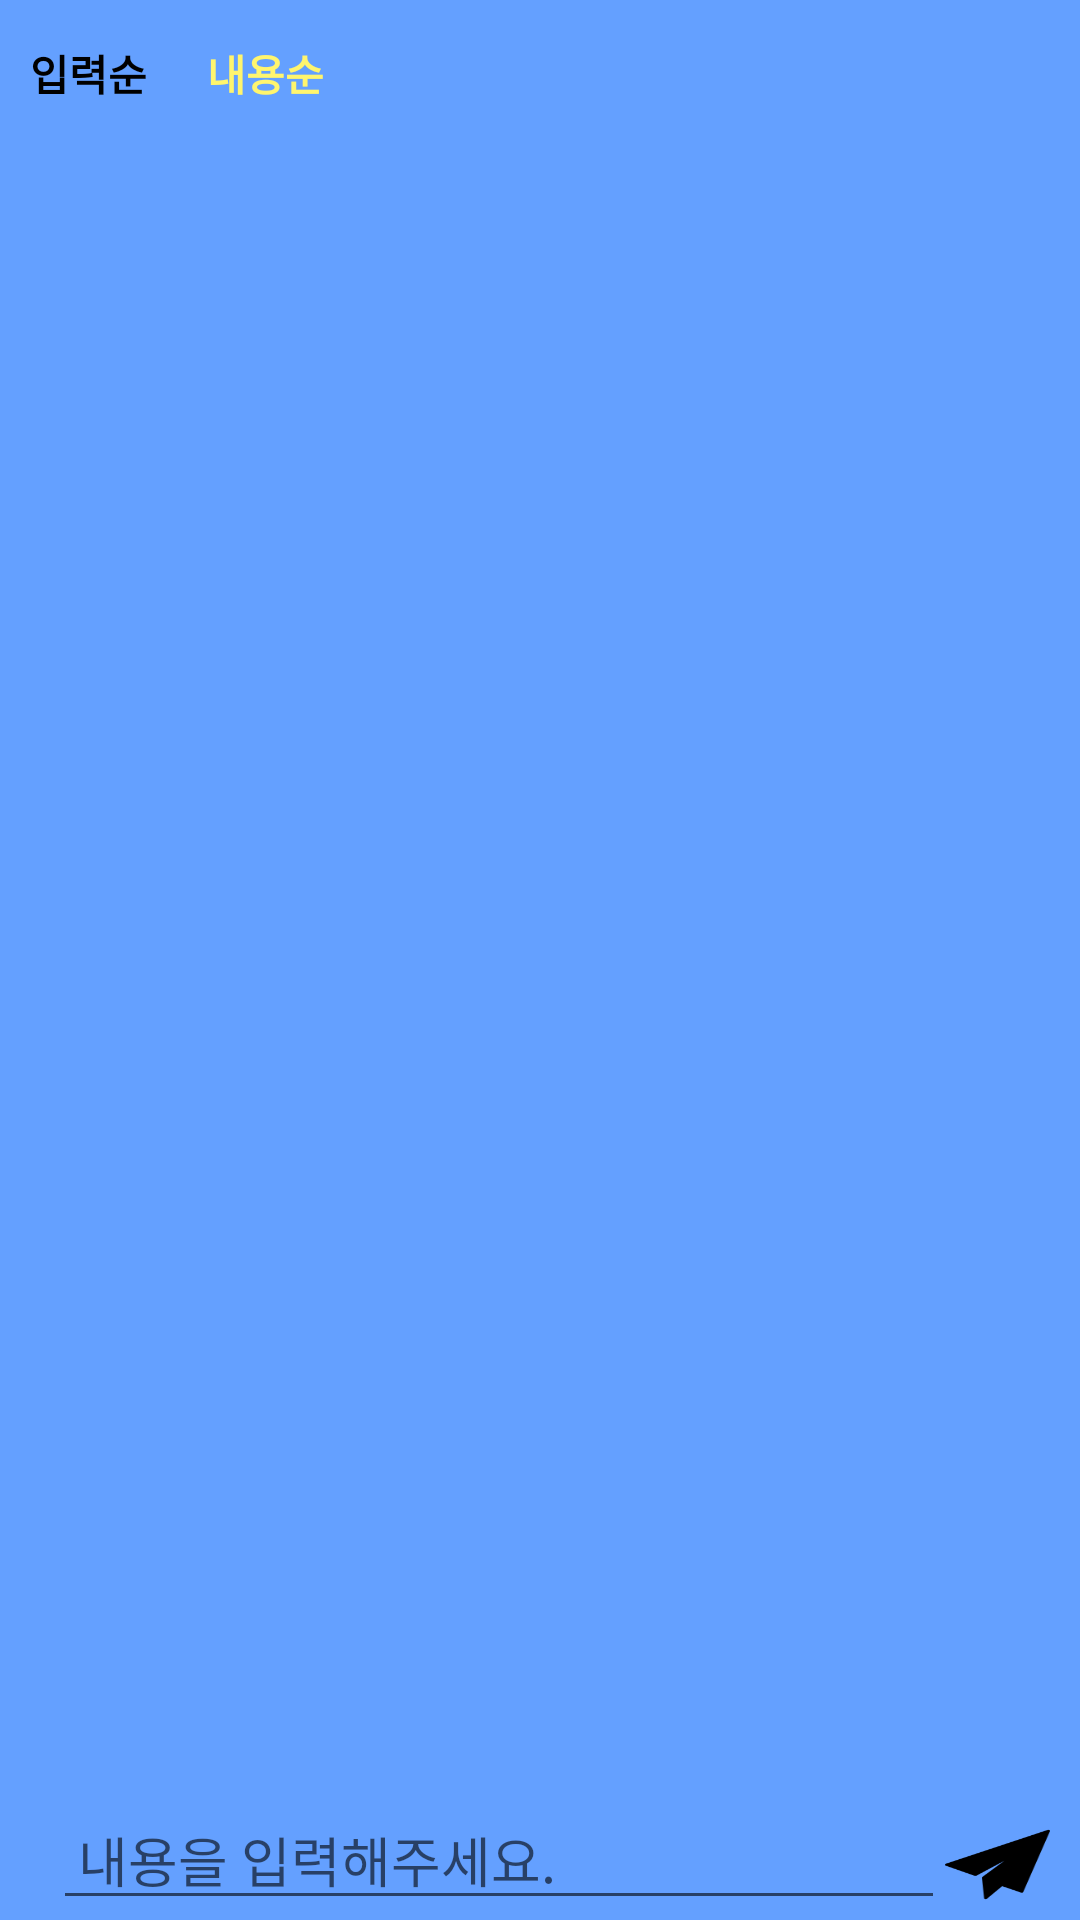

Write the Android layout XML for this screen, with the resource values it uses.
<!-- AndroidManifest.xml: application theme AppTheme -->
<!-- res/layout/activity_main.xml -->
<?xml version="1.0" encoding="utf-8"?>

<LinearLayout
    xmlns:android="http://schemas.android.com/apk/res/android"
    android:layout_width="match_parent"
    android:layout_height="match_parent"
    android:orientation="vertical"
    android:background="@color/blue2"
    >
    <LinearLayout
        android:layout_width="wrap_content"
        android:layout_height="wrap_content"
        android:layout_marginLeft="10dp"
        android:layout_marginTop="10dp"
        android:layout_marginBottom="10dp"
        android:orientation="horizontal"
        >
        <TextView
            android:id="@+id/insoon"
            android:layout_width="wrap_content"
            android:text="입력순"
            android:textStyle="bold"
            android:textColor="@color/black"
            android:layout_height="wrap_content"></TextView>
       <Switch
           android:id="@+id/swith"
           android:layout_width="wrap_content"
           android:layout_height="wrap_content"
           android:track="@drawable/switch_selector"
           android:thumb="@drawable/switch_tumb"
           style="@style/SwitchButtonStyle">
       </Switch>
        <TextView
            android:id="@+id/consoon"
            android:layout_width="wrap_content"
            android:text="내용순"
            android:textStyle="bold"
            android:textColor="@color/yellow"
            android:layout_height="wrap_content"></TextView>

    </LinearLayout>
    <ListView
        android:id="@+id/listView"
        android:layout_width="match_parent"
        android:layout_height="match_parent"
        android:dividerHeight="5dp"
        android:layout_marginLeft="10dp"
        android:layout_marginRight="10dp"
        android:layout_weight="4"
        android:background="@color/blue2"

        />
    <LinearLayout

        android:layout_width="match_parent"
        android:layout_height="wrap_content"
        android:orientation="horizontal"
        >
        <TextView
            android:layout_weight="1"
            android:layout_width="wrap_content"
            android:layout_height="wrap_content"
            android:gravity="center_horizontal"
            android:text="">

        </TextView>
        <EditText
            android:id="@+id/mainEdit"
            android:layout_weight="7"
            android:layout_width="wrap_content"
            android:layout_height="wrap_content"
            android:textCursorDrawable="@drawable/cursor_color"
            android:hint=" 내용을 입력해주세요.">

        </EditText>
        <Button
            android:id="@+id/mainInsert"
            android:layout_weight="1"
            android:layout_width="17dp"
            android:layout_height="25dp"
            android:background="@drawable/send"
            android:layout_marginRight="10dp"
           >

        </Button>
    </LinearLayout>


</LinearLayout>








<!-- resources referenced by this layout -->
<resources>
  <color name="black">#000000</color>
  <color name="blue">#64AAFF</color>
  <color name="blue2">#64A0FF</color>
  <color name="white">#F4FFFF</color>
  <color name="yellow">#FFF56E</color>
  <!-- drawable cursor_color (drawable) -->
  <?xml version="1.0" encoding="utf-8"?>
  
  <shape xmlns:android="http://schemas.android.com/apk/res/android"
      android:shape="rectangle">
  
      <solid android:color="#ffffff"></solid>
      <size android:width="2dp"></size>
  
  
  </shape>
  <!-- drawable send: png bitmap (drawable, 1950 bytes) -->
  <!-- drawable switch_selector (drawable) -->
  <?xml version="1.0" encoding="utf-8"?>
  
  <selector xmlns:android="http://schemas.android.com/apk/res/android">
      <item
          android:drawable="@drawable/switch_off"
          android:state_checked="false"/>
  
      <item
          android:drawable="@drawable/switch_on"
          android:state_checked="true"/>
  
  </selector>
  <style name="SwitchButtonStyle">
          <item name="android:paddingLeft">10dp</item>
          <item name="android:paddingRight">10dp</item>
          <item name="android:paddingTop">4dp</item>
          <item name="android:paddingBottom">4dp</item>
      </style>
  <style name="AppTheme" parent="Theme.AppCompat.Light.DarkActionBar">
          
          <item name="colorPrimary">@color/blue</item>
          <item name="colorPrimaryDark">@color/blue</item>
          <item name="colorAccent">@color/black</item>
          <item name="android:windowLightStatusBar" tools:targetApi="23">true</item>
      </style>
  <!-- drawable switch_off (drawable) -->
  <shape
      xmlns:android="http://schemas.android.com/apk/res/android"
      android:shape="rectangle" >
  
      <corners
          android:radius="15dp" />
  
      <size
          android:width="51dp"
          android:height="30dp" />
  
      <solid
          android:color="@color/black" />
  
      
  
  </shape>
  <!-- drawable switch_on (drawable) -->
  <shape
      xmlns:android="http://schemas.android.com/apk/res/android"
      android:shape="rectangle" >
  
      <corners
          android:radius="15dp" />
  
      <size
          android:width="51dp"
          android:height="30dp" />
  
      <solid
          android:color="@color/red" />
  
      
  
  </shape>
  <color name="red">#FF0000</color>
</resources>
